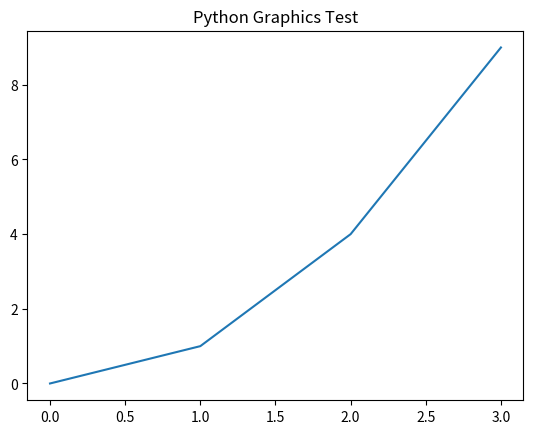

Generate this figure with matplotlib:
import numpy as np
import matplotlib.pyplot as plt 

print("Numpy version:", np.__version__)
print("Matplotlib version:", plt.matplotlib.__version__)

x = [0,1,2,3] # x - axis values 
y = [0,1,4,9] # y - axis values


plt.plot(x,y) 
plt.title("Python Graphics Test") 
plt.show() 
